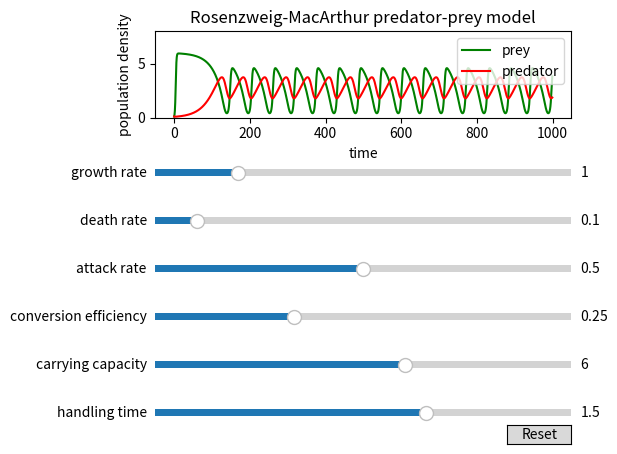

This chart was generated by the following Python code:
import numpy as np
from scipy import integrate as integ
from matplotlib import pyplot as plt
from matplotlib import cm as cm
from matplotlib.widgets import Slider, Button

class RosenzweigMacArthur:
    # define starting conditions (var0 = densities at start, t = time frame)
    def __init__(self, var0, t):
        self._var0 = var0
        self._t = t

        # call plot function
        self._callplot()

    # define equations for lotka volterra dynamics
    def _equations(self, x, t, r, a, c, d, K, h):
        N = x[0]  # prey
        P = x[1]  # predator

        Ndot = r*(1-N/K)*N - (a*N/(1+a*h*N))*P
        Pdot = c*(a*N/(1+a*h*N))*P - d*P

        return [Ndot, Pdot]

    # plot solutions
    # integrate and write solution into empty list
    def _callplot(self):
        self.fig, self.ax = plt.subplots()
        # set starting parameters
        r0 = 1
        a0 = 0.5
        c0 = 0.25
        d0 = 0.1
        h0 = 1.5
        K0 = 6
        var = []  # empty array for results/densities

        # differential equation, densities at start, time frame, starting values for r, a, c & d
        var = integ.odeint(self._equations, self._var0, self._t,
                           args=(r0, a0, c0, d0, K0, h0))

        self._line1, = self.ax.plot(self._t, var[:, 0], 'g-', label='prey')
        self._line2, = self.ax.plot(self._t, var[:, 1], 'r-', label='predator')
        plt.legend()
        plt.xlabel(r'time')
        plt.ylabel(r'population density')
        plt.ylim(0, 8)
        plt.subplots_adjust(left=0.25, bottom=0.7)
        plt.title("Rosenzweig-MacArthur predator-prey model")

        # adding sliders graphically to change the parameters
        self._rslider = Slider(self.fig.add_axes(
            [0.25, 0.57, 0.65, 0.03]), 'growth rate', 0.0, 5.0, valinit=r0)
        self._dslider = Slider(self.fig.add_axes(
            [0.25, 0.47, 0.65, 0.03]), 'death rate', 0.0, 1.0, valinit=d0)
        self._aslider = Slider(self.fig.add_axes(
            [0.25, 0.37, 0.65, 0.03]), 'attack rate', 0.0, 1, valinit=a0)
        self._cslider = Slider(self.fig.add_axes(
            [0.25, 0.27, 0.65, 0.03]), 'conversion efficiency', 0.0, 0.75, valinit=c0)
        self._Kslider = Slider(self.fig.add_axes(
            [0.25, 0.17, 0.65, 0.03]), 'carrying capacity', 0.0, 10.0, valinit=K0)
        self._hslider = Slider(self.fig.add_axes(
            [0.25, 0.07, 0.65, 0.03]), 'handling time', 0.0, 2.3, valinit=h0)

        # add a reset button graphically
        self.resetbutton = Button(self.fig.add_axes(
            [0.8, 0.02, 0.1, 0.04]), 'Reset', hovercolor='0.9')

        # Values change when the slider is moved and reset everything when Reset is pressed
        graph_exists = True
        if graph_exists:
            self._rslider.on_changed(self._update)
            self._aslider.on_changed(self._update)
            self._cslider.on_changed(self._update)
            self._dslider.on_changed(self._update)
            self._Kslider.on_changed(self._update)
            self._hslider.on_changed(self._update)
            self.resetbutton.on_clicked(self._reset)

    # recalculate densities when slider moves
    def _update(self, val):
        var1 = []
        var1 = integ.odeint(self._equations, self._var0, self._t,
                            args=(self._rslider.val, self._aslider.val, self._cslider.val, self._dslider.val, self._Kslider.val, self._hslider.val))
        self._line1.set_ydata(var1[:, 0])
        self._line2.set_ydata(var1[:, 1])

    # reset all sliders to initial values
    def _reset(self, event):
        self._rslider.reset()
        self._aslider.reset()
        self._cslider.reset()
        self._dslider.reset()
        self._Kslider.reset()
        self._hslider.reset()


if __name__ == "__main__":

    # set starting parameters
    r0 = 1
    a0 = 0.5
    c0 = 0.25
    d0 = 0.1
    h0 = 1.5
    K0 = 6

    # set starting conditions (densities at t0 and time frame)
    interactiveLV = RosenzweigMacArthur([0.1, 0.1], np.arange(0, 1000, 1))

    # display all open figures
    plt.show()
